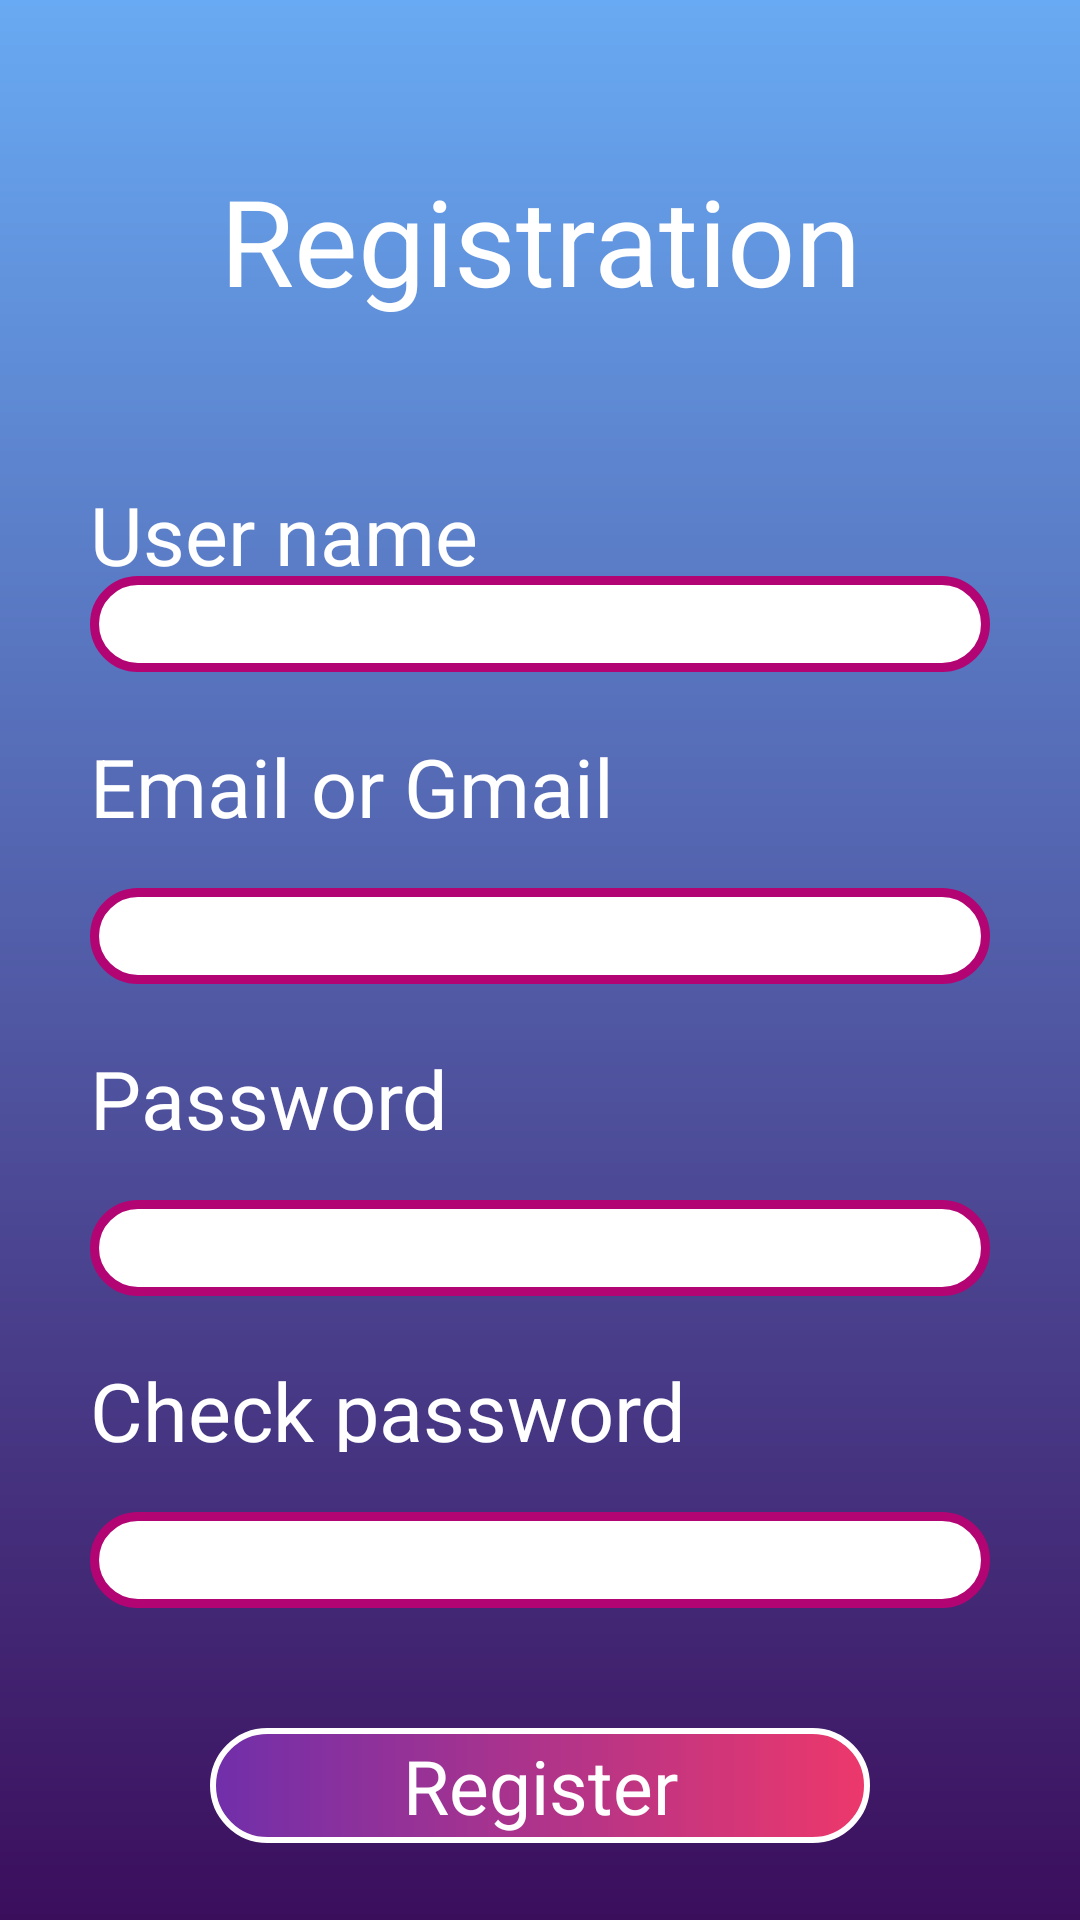

Here is an Android app screen rendered from its layout file. Give the layout XML and the strings, colors and styles it references.
<!-- AndroidManifest.xml: application theme Theme.Mathub -->
<!-- res/layout/activity_register.xml -->
<?xml version="1.0" encoding="utf-8"?>
<androidx.constraintlayout.widget.ConstraintLayout xmlns:android="http://schemas.android.com/apk/res/android"
    xmlns:tools="http://schemas.android.com/tools"
    android:layout_width="match_parent"
    android:layout_height="match_parent"
    xmlns:app="http://schemas.android.com/apk/res-auto"
    android:background="@drawable/back"
    tools:context=".Register">


    <TextView
        android:id="@+id/text"
        android:layout_width="match_parent"
        android:layout_height="0dp"
        android:layout_marginHorizontal="30dp"
        android:gravity="center"
        android:text="@string/register"
        android:textAlignment="center"
        android:textColor="@color/white"
        android:textSize="40dp"
        app:layout_constraintBottom_toTopOf="@id/text2"
        app:layout_constraintEnd_toEndOf="parent"
        app:layout_constraintHeight_percent="0.25"
        app:layout_constraintStart_toStartOf="parent"
        app:layout_constraintTop_toTopOf="parent" />

    <TextView
        android:id="@+id/text2"
        android:layout_width="match_parent"
        android:layout_height="0dp"
        android:layout_marginHorizontal="30dp"
        android:text="@string/user"
        android:textColor="@color/white"
        android:textSize="27dp"
        app:layout_constraintBottom_toTopOf="@id/text3"
        app:layout_constraintEnd_toEndOf="parent"
        app:layout_constraintHeight_percent="0.05"
        app:layout_constraintStart_toStartOf="parent"
        app:layout_constraintTop_toBottomOf="@id/text"
        app:layout_constraintWidth_percent="0.8" />

    <EditText
        android:textColor="@color/black"
        android:id="@+id/text3"
        android:layout_width="match_parent"
        android:layout_height="0dp"
        android:paddingHorizontal="10dp"
        android:layout_marginHorizontal="30dp"
        android:background="@drawable/white_back"
        app:layout_constraintBottom_toTopOf="@id/text4"
        app:layout_constraintEnd_toEndOf="parent"
        app:layout_constraintHeight_percent="0.05"
        app:layout_constraintStart_toStartOf="parent"
        app:layout_constraintTop_toBottomOf="@id/text2"
        tools:ignore="SpeakableTextPresentCheck,TouchTargetSizeCheck" />

    <TextView
        android:id="@+id/text4"
        android:layout_width="match_parent"
        android:layout_height="0dp"
        android:layout_marginHorizontal="30dp"
        android:layout_marginVertical="20dp"
        android:text="@string/mail"
        android:textColor="@color/white"
        android:textSize="27dp"
        app:layout_constraintBottom_toTopOf="@id/text5"
        app:layout_constraintEnd_toEndOf="parent"
        app:layout_constraintHeight_percent="0.05"
        app:layout_constraintStart_toStartOf="parent"
        app:layout_constraintTop_toBottomOf="@id/text3"
        app:layout_constraintWidth_percent="0.8" />

    <EditText
        android:textColor="@color/black"
        android:paddingHorizontal="10dp"
        android:digits="abcdefghijklmnopqrstuvwxyz1234567890@_-."
        android:id="@+id/text5"
        android:layout_width="match_parent"
        android:layout_height="0dp"
        android:layout_marginHorizontal="30dp"
        android:background="@drawable/white_back"
        app:layout_constraintBottom_toTopOf="@id/text6"
        app:layout_constraintEnd_toEndOf="parent"
        app:layout_constraintHeight_percent="0.05"
        app:layout_constraintStart_toStartOf="parent"
        app:layout_constraintTop_toBottomOf="@id/text4"
        tools:ignore="SpeakableTextPresentCheck,TouchTargetSizeCheck" />

    <TextView
        android:id="@+id/text6"
        android:layout_width="match_parent"
        android:layout_height="0dp"
        android:layout_marginHorizontal="30dp"
        android:layout_marginVertical="20dp"
        android:text="@string/password"
        android:textColor="@color/white"
        android:textSize="27dp"
        app:layout_constraintBottom_toTopOf="@id/text7"
        app:layout_constraintEnd_toEndOf="parent"
        app:layout_constraintHeight_percent="0.05"
        app:layout_constraintStart_toStartOf="parent"
        app:layout_constraintTop_toBottomOf="@id/text5"
        app:layout_constraintWidth_percent="0.8" />

    <EditText
        android:textColor="@color/black"
        android:paddingHorizontal="10dp"
        android:digits="abcdefghijklmnopqrstuvwxyz1234567890@#*_-."
        android:inputType="textPassword"
        app:layout_constraintHeight_percent="0.05"
        android:id="@+id/text7"
        android:layout_width="match_parent"
        android:layout_height="0dp"
        android:layout_marginHorizontal="30dp"
        android:background="@drawable/white_back"
        app:layout_constraintEnd_toEndOf="parent"
        app:layout_constraintStart_toStartOf="parent"
        app:layout_constraintTop_toBottomOf="@id/text6"
        app:layout_constraintBottom_toTopOf="@id/check_password_text"
        tools:ignore="SpeakableTextPresentCheck,TouchTargetSizeCheck" />


    <TextView
        android:id="@+id/check_password_text"
        android:layout_width="match_parent"
        android:layout_height="0dp"
        android:layout_marginHorizontal="30dp"
        android:layout_marginVertical="20dp"
        android:text="@string/password2"
        android:textColor="@color/white"
        android:textSize="27dp"
        app:layout_constraintBottom_toTopOf="@id/check_password_enter"
        app:layout_constraintEnd_toEndOf="parent"
        app:layout_constraintHeight_percent="0.05"
        app:layout_constraintStart_toStartOf="parent"
        app:layout_constraintTop_toBottomOf="@id/text7"
        app:layout_constraintWidth_percent="0.8" />

    <EditText
        android:textColor="@color/black"
        android:paddingHorizontal="10dp"
        android:digits="abcdefghijklmnopqrstuvwxyz1234567890@#*_-."
        android:inputType="textPassword"
        app:layout_constraintHeight_percent="0.05"
        android:id="@+id/check_password_enter"
        android:layout_width="match_parent"
        android:layout_height="0dp"
        android:layout_marginHorizontal="30dp"
        android:background="@drawable/white_back"
        app:layout_constraintEnd_toEndOf="parent"
        app:layout_constraintStart_toStartOf="parent"
        app:layout_constraintTop_toBottomOf="@id/check_password_text"
        app:layout_constraintBottom_toTopOf="@id/click"
        tools:ignore="SpeakableTextPresentCheck,TouchTargetSizeCheck" />

    <TextView
        app:layout_constraintHeight_percent="0.06"
        android:id="@+id/click"
        android:layout_width="match_parent"
        android:layout_height="0dp"
        android:layout_marginHorizontal="70dp"
        android:layout_marginTop="40dp"
        android:background="@drawable/buttonback"
        android:text="@string/register2"
        android:gravity="center"
        android:textColor="@color/white"
        android:textSize="25sp"
        app:layout_constraintEnd_toEndOf="parent"
        app:layout_constraintBottom_toTopOf="@id/lay"
        app:layout_constraintStart_toStartOf="parent"
        app:layout_constraintTop_toBottomOf="@id/check_password_enter"
        tools:ignore="MissingConstraints,SpeakableTextPresentCheck" />
    
    <LinearLayout
        android:id="@+id/lay"
        android:layout_width="match_parent"
        android:layout_height="0dp"
        android:orientation="vertical"
        app:layout_constraintTop_toBottomOf="@id/click"
        app:layout_constraintBottom_toBottomOf="parent"
        app:layout_constraintStart_toStartOf="parent"
        app:layout_constraintEnd_toEndOf="parent"/>


</androidx.constraintlayout.widget.ConstraintLayout>
<!-- resources referenced by this layout -->
<resources>
  <color name="black">#FF000000</color>
  <color name="white">#FFFFFFFF</color>
  <!-- drawable back (drawable) -->
  <?xml version="1.0" encoding="utf-8"?>
  <shape xmlns:android="http://schemas.android.com/apk/res/android"
      android:shape="rectangle"
      >
  
  
      <gradient
          android:endColor="#3B0E5C"
          android:startColor="#68AAF3"
          android:type="linear"
          android:angle="270"/>
  
  </shape>
  <!-- drawable buttonback (drawable) -->
  <?xml version="1.0" encoding="utf-8"?>
  <shape xmlns:android="http://schemas.android.com/apk/res/android"
      android:shape="rectangle"
      >
      <corners android:radius="20dp"/>
  
      <stroke android:color="@color/white"
          android:width="2dp"/>
      <gradient
          android:endColor="#ED386B"
          android:startColor="#702FAA"
          android:type="linear"/>
  
  </shape>
  <!-- drawable white_back (drawable) -->
  <?xml version="1.0" encoding="utf-8"?>
  <shape xmlns:android="http://schemas.android.com/apk/res/android"
      android:shape="rectangle"
  
      >
      <stroke android:width="3dp"
          android:color="#B30473"/>
      <corners android:radius="20dp"/>
      <solid android:color="@color/white"/>
  
  
  </shape>
  <string name="mail">Email or Gmail</string>
  <string name="password">Password</string>
  <string name="password2">Check password</string>
  <string name="register">Registration</string>
  <string name="register2">Register</string>
  <string name="user">User name</string>
  <style name="Theme.Mathub" parent="Base.Theme.Mathub" />
  <style name="Base.Theme.Mathub" parent="Theme.Material3.DayNight.NoActionBar">
          
          
      </style>
</resources>
